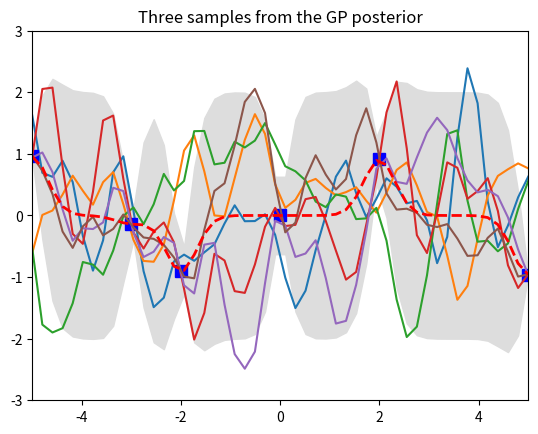

Python code for this plot:




import numpy as np
import matplotlib.pyplot as plt



np.random.seed(1)


def f(x):
    """The function to predict."""
    return x * np.sin(x)

# ----------------------------------------------------------------------
#  First the noiseless case
# X = np.atleast_2d([1., 3., 5., 6., 7., 8.]).T
X = np.atleast_2d([-5., -3., -2., 0., 2., 5.]).T


# Observations
y = f(X).ravel()
n = 50
# Mesh the input space for evaluations of the real function, the prediction and
# its MSE
x = np.atleast_2d(np.linspace(-5, 5, n)).T



# Define the kernel function
def kernel(a, b, param):
    sqdist = np.sum(a**2,1).reshape(-1,1) + np.sum(b**2,1) - 2*np.dot(a, b.T)
    return np.exp(-.5 * (1/param) * sqdist)

param = 0.1
K_ss = kernel(x, x, param)


# Get cholesky decomposition (square root) of the
# covariance matrix
L = np.linalg.cholesky(K_ss + 1e-15*np.eye(n))
# Sample 3 sets of standard normals for our test points,
# multiply them by the square root of the covariance matrix
f_prior = np.dot(L, np.random.normal(size=(n,3)))

# Now let's plot the 3 sampled functions.
plt.plot(x, f_prior)
plt.axis([-5, 5, -3, 3])
plt.title('Three samples from the GP prior')
plt.show()







# Noiseless training data
Xtrain = X
ytrain = np.sin(Xtrain)

# Apply the kernel function to our training points
K = kernel(Xtrain, Xtrain, param)
L = np.linalg.cholesky(K + 0.00005*np.eye(len(Xtrain)))

# Compute the mean at our test points.
K_s = kernel(Xtrain, x, param)
Lk = np.linalg.solve(L, K_s)
mu = np.dot(Lk.T, np.linalg.solve(L, ytrain)).reshape((n,))

# Compute the standard deviation so we can plot it
s2 = np.diag(K_ss) - np.sum(Lk**2, axis=0)
stdv = np.sqrt(s2)
# Draw samples from the posterior at our test points.
L = np.linalg.cholesky(K_ss + 1e-6*np.eye(n) - np.dot(Lk.T, Lk))
f_post = mu.reshape(-1,1) + np.dot(L, np.random.normal(size=(n,3)))

plt.plot(Xtrain, ytrain, 'bs', ms=8)
plt.plot(x, f_post)
plt.gca().fill_between(x.flat, mu-2*stdv, mu+2*stdv, color="#dddddd")
plt.plot(x, mu, 'r--', lw=2)
plt.axis([-5, 5, -3, 3])
plt.title('Three samples from the GP posterior')
plt.show()